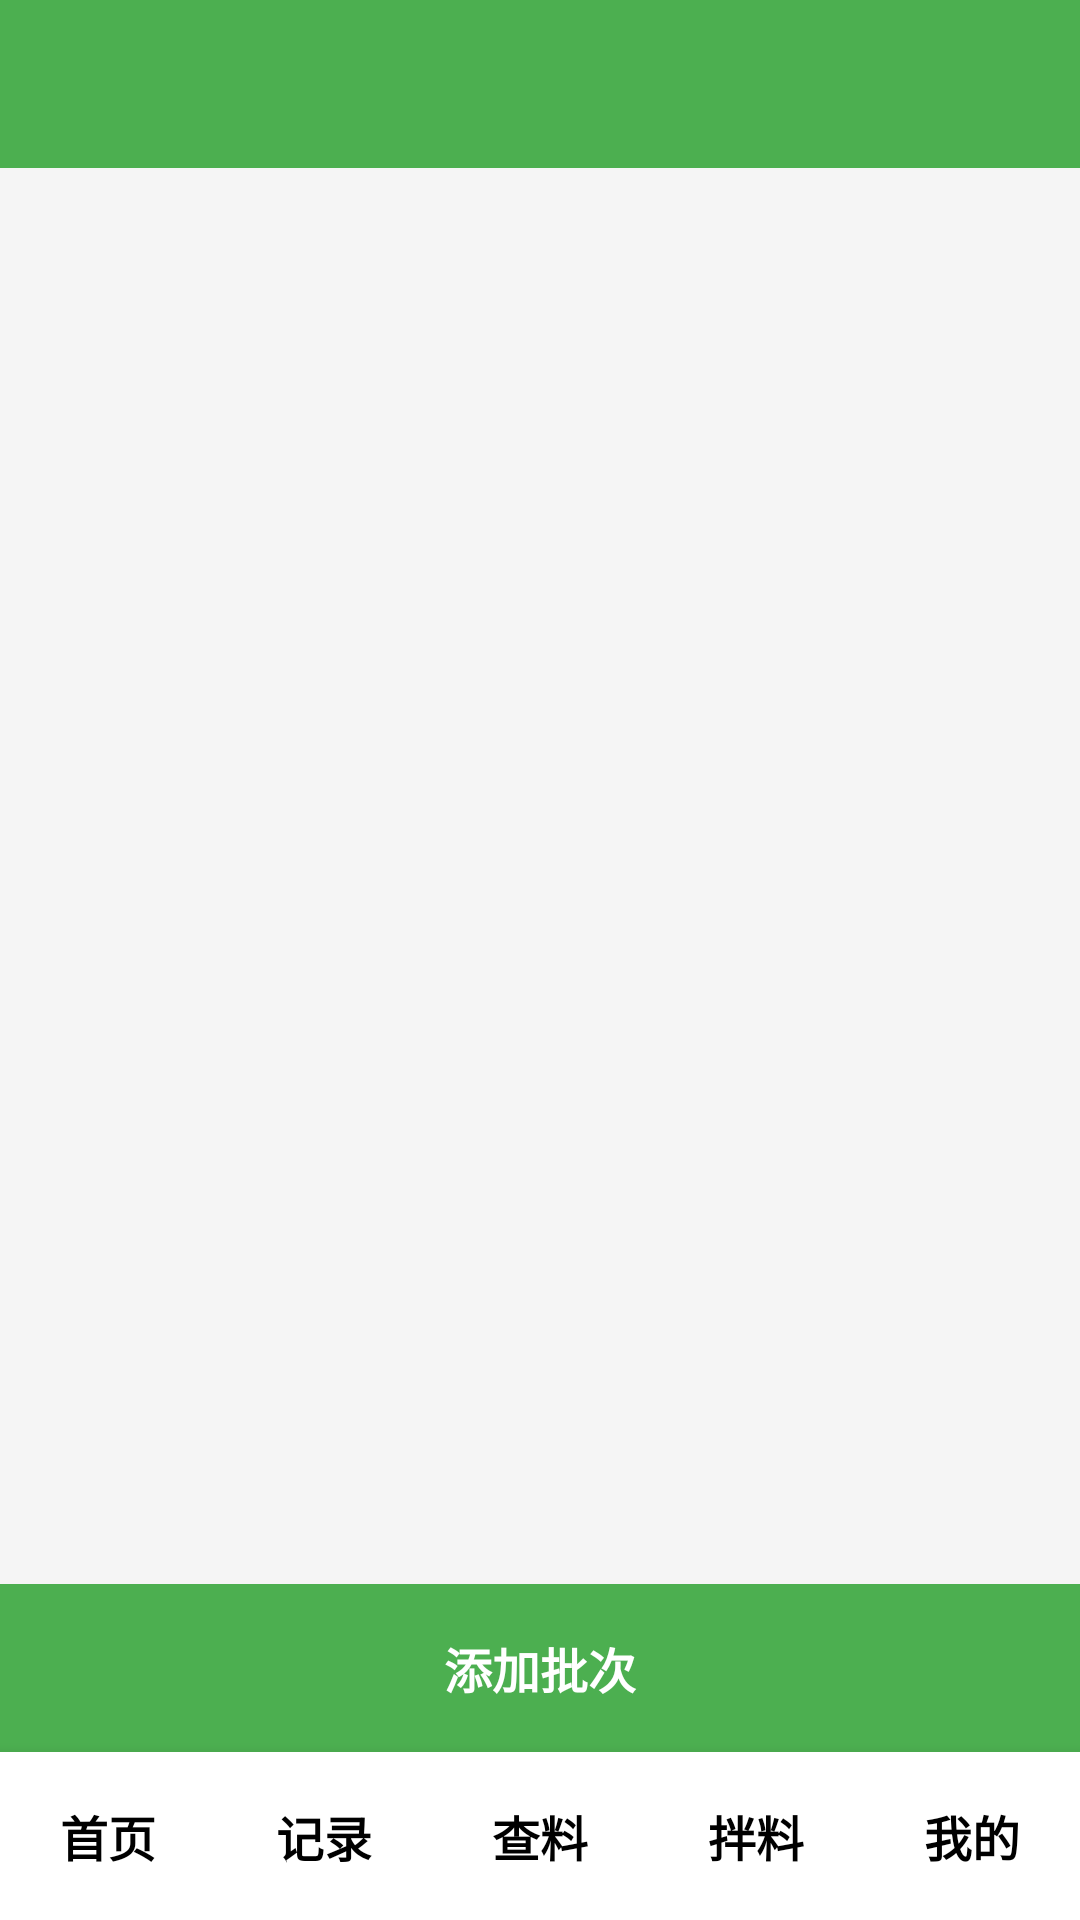

Android layout source for this screen:
<!-- AndroidManifest.xml: activity theme AppTheme.NoWindowBackground -->
<!-- res/layout/activity_batch_manage.xml -->
<?xml version="1.0" encoding="utf-8"?>
<LinearLayout xmlns:android="http://schemas.android.com/apk/res/android"
    xmlns:app="http://schemas.android.com/apk/res-auto"
    android:layout_width="match_parent"
    android:layout_height="match_parent"
    android:orientation="vertical"
    android:background="#F5F5F5">

    <androidx.appcompat.widget.Toolbar
        android:id="@+id/toolbar"
        android:layout_width="match_parent"
        android:layout_height="?attr/actionBarSize"
        android:background="#4CAF50"
        android:theme="@style/ThemeOverlay.AppCompat.Dark.ActionBar"
        app:titleTextColor="#FFFFFF" />

    <ListView
        android:id="@+id/list_view"
        android:layout_width="match_parent"
        android:layout_height="0dp"
        android:layout_weight="1"
        android:divider="#E0E0E0"
        android:dividerHeight="1dp" />

    <Button
        android:id="@+id/btn_add_batch"
        style="?android:attr/borderlessButtonStyle"
        android:layout_width="match_parent"
        android:layout_height="56dp"
        android:background="#4CAF50"
        android:text="@string/btn_add_batch"
        android:textColor="#FFFFFF"
        android:textSize="16sp"
        android:textStyle="bold" />

    
    <LinearLayout
        android:layout_width="match_parent"
        android:layout_height="56dp"
        android:orientation="horizontal"
        android:gravity="center"
        android:background="#FFFFFFFF"
        android:elevation="8dp">

        <TextView android:id="@+id/nav_home" style="@style/BottomNavItem" android:text="@string/nav_home" />
        <TextView android:id="@+id/nav_record" style="@style/BottomNavItem" android:text="@string/nav_record" />
        <TextView android:id="@+id/nav_check" style="@style/BottomNavItem" android:text="@string/nav_check" />
        <TextView android:id="@+id/nav_mix" style="@style/BottomNavItem" android:text="@string/nav_mix" />
        <TextView android:id="@+id/nav_my" style="@style/BottomNavItem" android:text="@string/nav_my" />
    </LinearLayout>

</LinearLayout>
<!-- resources referenced by this layout -->
<resources>
  <string name="btn_add_batch">添加批次</string>
  <string name="nav_check">查料</string>
  <string name="nav_home">首页</string>
  <string name="nav_mix">拌料</string>
  <string name="nav_my">我的</string>
  <string name="nav_record">记录</string>
  <style name="BottomNavItem">
          <item name="android:layout_width">0dp</item>
          <item name="android:layout_height">match_parent</item>
          <item name="android:layout_weight">1</item>
          <item name="android:gravity">center</item>
          <item name="android:textSize">16sp</item>
          <item name="android:textColor">#000000</item>
          <item name="android:textStyle">bold</item>
          <item name="android:background">?attr/selectableItemBackground</item>
      </style>
  <style name="AppTheme.NoWindowBackground" parent="AppTheme">
          <item name="android:windowBackground">@null</item>
      </style>
  <style name="AppTheme" parent="Theme.AppCompat.Light.NoActionBar">
          <item name="colorPrimary">@color/colorPrimary</item>
          <item name="colorPrimaryDark">@color/colorPrimaryDark</item>
          <item name="colorAccent">@color/colorAccent</item>
      </style>
  <color name="colorPrimary">#009688</color>
  <color name="colorPrimaryDark">#00796B</color>
  <color name="colorAccent">#FF9800</color>
</resources>
